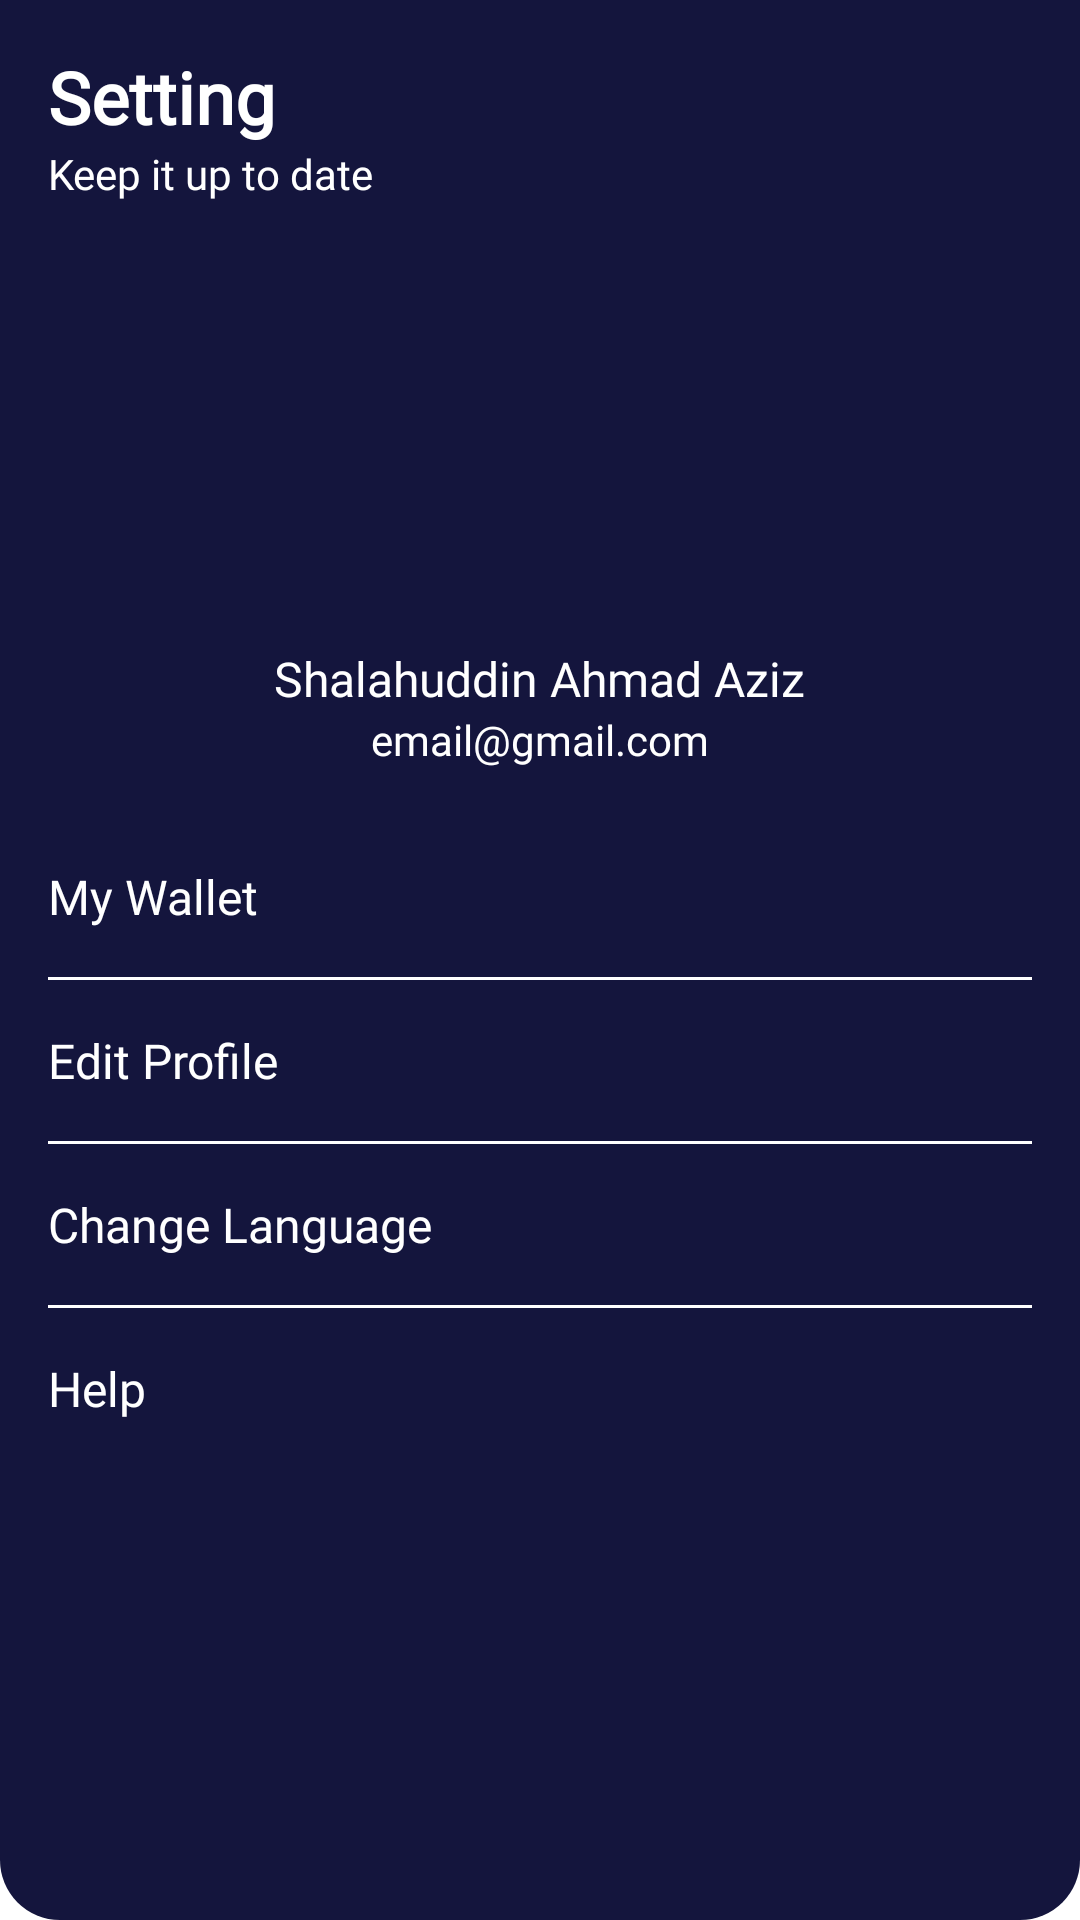

The Android layout XML behind this screen, and the referenced resources:
<!-- AndroidManifest.xml: application theme Theme.BWAMov.noActionBar -->
<!-- res/layout/fragment_setting.xml -->
<?xml version="1.0" encoding="utf-8"?>
<androidx.constraintlayout.widget.ConstraintLayout xmlns:android="http://schemas.android.com/apk/res/android"
    xmlns:app="http://schemas.android.com/apk/res-auto"
    xmlns:tools="http://schemas.android.com/tools"
    android:id="@+id/frameLayout2"
    android:layout_width="match_parent"
    android:layout_height="match_parent"
    android:background="@drawable/shape_background_blue"
    tools:context=".home.setting.SettingFragment" >

    <TextView
        android:id="@+id/tv_help_setting"
        android:layout_width="0dp"
        android:layout_height="wrap_content"
        android:layout_marginStart="16dp"
        android:layout_marginLeft="16dp"
        android:layout_marginTop="16dp"
        android:drawableLeft="@drawable/ic_account_balance_wallet_24px"
        android:drawablePadding="10dp"
        android:fontFamily="@font/montserrat"
        android:gravity="center_vertical"
        android:text="Help"
        android:textColor="@color/colorWhite"
        android:textSize="16sp"
        app:layout_constraintStart_toStartOf="parent"
        app:layout_constraintTop_toBottomOf="@+id/view4" />

    <TextView
        android:id="@+id/tv_change_language_setting"
        android:layout_width="0dp"
        android:layout_height="wrap_content"
        android:layout_marginStart="16dp"
        android:layout_marginLeft="16dp"
        android:layout_marginTop="16dp"
        android:drawableLeft="@drawable/ic_account_balance_wallet_24px"
        android:drawablePadding="10dp"
        android:fontFamily="@font/montserrat"
        android:gravity="center_vertical"
        android:text="Change Language"
        android:textColor="@color/colorWhite"
        android:textSize="16sp"
        app:layout_constraintStart_toStartOf="parent"
        app:layout_constraintTop_toBottomOf="@+id/view3" />

    <View
        android:id="@+id/view4"
        android:layout_width="0dp"
        android:layout_height="1dp"
        android:layout_marginStart="16dp"
        android:layout_marginLeft="16dp"
        android:layout_marginTop="16dp"
        android:layout_marginEnd="16dp"
        android:layout_marginRight="16dp"
        android:background="@color/colorWhite"
        app:layout_constraintEnd_toEndOf="parent"
        app:layout_constraintHorizontal_bias="0.0"
        app:layout_constraintStart_toStartOf="parent"
        app:layout_constraintTop_toBottomOf="@+id/tv_change_language_setting" />

    <TextView
        android:id="@+id/tv_edit_profile_setting"
        android:layout_width="0dp"
        android:layout_height="wrap_content"
        android:layout_marginStart="16dp"
        android:layout_marginLeft="16dp"
        android:layout_marginTop="16dp"
        android:drawableLeft="@drawable/ic_account_balance_wallet_24px"
        android:drawablePadding="10dp"
        android:fontFamily="@font/montserrat"
        android:gravity="center_vertical"
        android:text="Edit Profile"
        android:textColor="@color/colorWhite"
        android:textSize="16sp"
        app:layout_constraintStart_toStartOf="parent"
        app:layout_constraintTop_toBottomOf="@+id/view2" />

    <View
        android:id="@+id/view3"
        android:layout_width="0dp"
        android:layout_height="1dp"
        android:layout_marginStart="16dp"
        android:layout_marginLeft="16dp"
        android:layout_marginTop="16dp"
        android:layout_marginEnd="16dp"
        android:layout_marginRight="16dp"
        android:background="@color/colorWhite"
        app:layout_constraintEnd_toEndOf="parent"
        app:layout_constraintHorizontal_bias="0.0"
        app:layout_constraintStart_toStartOf="parent"
        app:layout_constraintTop_toBottomOf="@+id/tv_edit_profile_setting" />

    <TextView
        android:id="@+id/textView14"
        android:layout_width="wrap_content"
        android:layout_height="wrap_content"
        android:layout_marginStart="16dp"
        android:layout_marginLeft="16dp"
        android:layout_marginTop="16dp"
        android:fontFamily="@font/montserrat"
        android:text="Setting"
        android:textColor="@color/colorWhite"
        android:textSize="24sp"
        android:textStyle="bold"
        app:layout_constraintStart_toStartOf="parent"
        app:layout_constraintTop_toTopOf="parent" />

    <TextView
        android:id="@+id/textView16"
        android:layout_width="wrap_content"
        android:layout_height="wrap_content"
        android:layout_marginStart="16dp"
        android:layout_marginLeft="16dp"
        android:fontFamily="@font/montserrat"
        android:text="Keep it up to date"
        android:textColor="@color/colorWhite"
        app:layout_constraintStart_toStartOf="parent"
        app:layout_constraintTop_toBottomOf="@+id/textView14" />

    <ImageView
        android:id="@+id/iv_profile_setting"
        android:layout_width="100dp"
        android:layout_height="100dp"
        android:layout_marginTop="32dp"
        android:src="@drawable/user_pic"
        app:layout_constraintEnd_toEndOf="parent"
        app:layout_constraintStart_toStartOf="parent"
        app:layout_constraintTop_toBottomOf="@+id/textView16" />

    <TextView
        android:id="@+id/tv_profile_name_setting"
        android:layout_width="wrap_content"
        android:layout_height="wrap_content"
        android:layout_marginTop="16dp"
        android:fontFamily="@font/montserrat"
        android:text="Shalahuddin Ahmad Aziz"
        android:textColor="@color/colorWhite"
        android:textSize="16sp"
        app:layout_constraintEnd_toEndOf="parent"
        app:layout_constraintStart_toStartOf="parent"
        app:layout_constraintTop_toBottomOf="@+id/iv_profile_setting" />

    <TextView
        android:id="@+id/tv_email_setting"
        android:layout_width="wrap_content"
        android:layout_height="wrap_content"
        android:fontFamily="@font/montserrat"
        android:text="email@gmail.com"
        android:textColor="@color/colorWhite"
        app:layout_constraintEnd_toEndOf="parent"
        app:layout_constraintStart_toStartOf="parent"
        app:layout_constraintTop_toBottomOf="@+id/tv_profile_name_setting" />

    <TextView
        android:id="@+id/tv_my_wallet_setting"
        android:layout_width="0dp"
        android:layout_height="wrap_content"
        android:layout_marginStart="16dp"
        android:layout_marginLeft="16dp"
        android:layout_marginTop="32dp"
        android:drawableLeft="@drawable/ic_account_balance_wallet_24px"
        android:drawablePadding="10dp"
        android:fontFamily="@font/montserrat"
        android:gravity="center_vertical"
        android:text="My Wallet"
        android:textColor="@color/colorWhite"
        android:textSize="16sp"
        app:layout_constraintStart_toStartOf="parent"
        app:layout_constraintTop_toBottomOf="@+id/tv_email_setting" />

    <View
        android:id="@+id/view2"
        android:layout_width="0dp"
        android:layout_height="1dp"
        android:layout_marginStart="16dp"
        android:layout_marginLeft="16dp"
        android:layout_marginTop="16dp"
        android:layout_marginEnd="16dp"
        android:layout_marginRight="16dp"
        android:background="@color/colorWhite"
        app:layout_constraintEnd_toEndOf="parent"
        app:layout_constraintStart_toStartOf="parent"
        app:layout_constraintTop_toBottomOf="@+id/tv_my_wallet_setting" />
</androidx.constraintlayout.widget.ConstraintLayout>
<!-- resources referenced by this layout -->
<resources>
  <color name="colorWhite">#FFFFFF</color>
  <!-- drawable shape_background_blue (drawable) -->
  <?xml version="1.0" encoding="utf-8"?>
  <shape xmlns:android="http://schemas.android.com/apk/res/android"
      android:shape="rectangle">
      <solid android:color="@color/colorBlue"/>
      <corners android:bottomLeftRadius="20dp"
          android:bottomRightRadius="20dp"/>
  </shape>
  <style name="Theme.BWAMov.noActionBar" parent="Theme.MaterialComponents.DayNight.NoActionBar">
          
          <item name="colorPrimary">@color/purple_500</item>
          <item name="colorPrimaryVariant">@color/colorBlue</item>
          <item name="colorOnPrimary">@color/white</item>
          
          <item name="colorSecondary">@color/teal_200</item>
          <item name="colorSecondaryVariant">@color/teal_700</item>
          <item name="colorOnSecondary">@color/black</item>
          
          <item name="android:statusBarColor" tools:targetApi="l">?attr/colorPrimaryVariant</item>
          
      </style>
  <color name="colorBlue">#14153D</color>
  <color name="purple_500">#FF6200EE</color>
  <color name="white">#FFFFFFFF</color>
  <color name="teal_200">#FF03DAC5</color>
  <color name="teal_700">#FF018786</color>
  <color name="black">#FF000000</color>
</resources>
